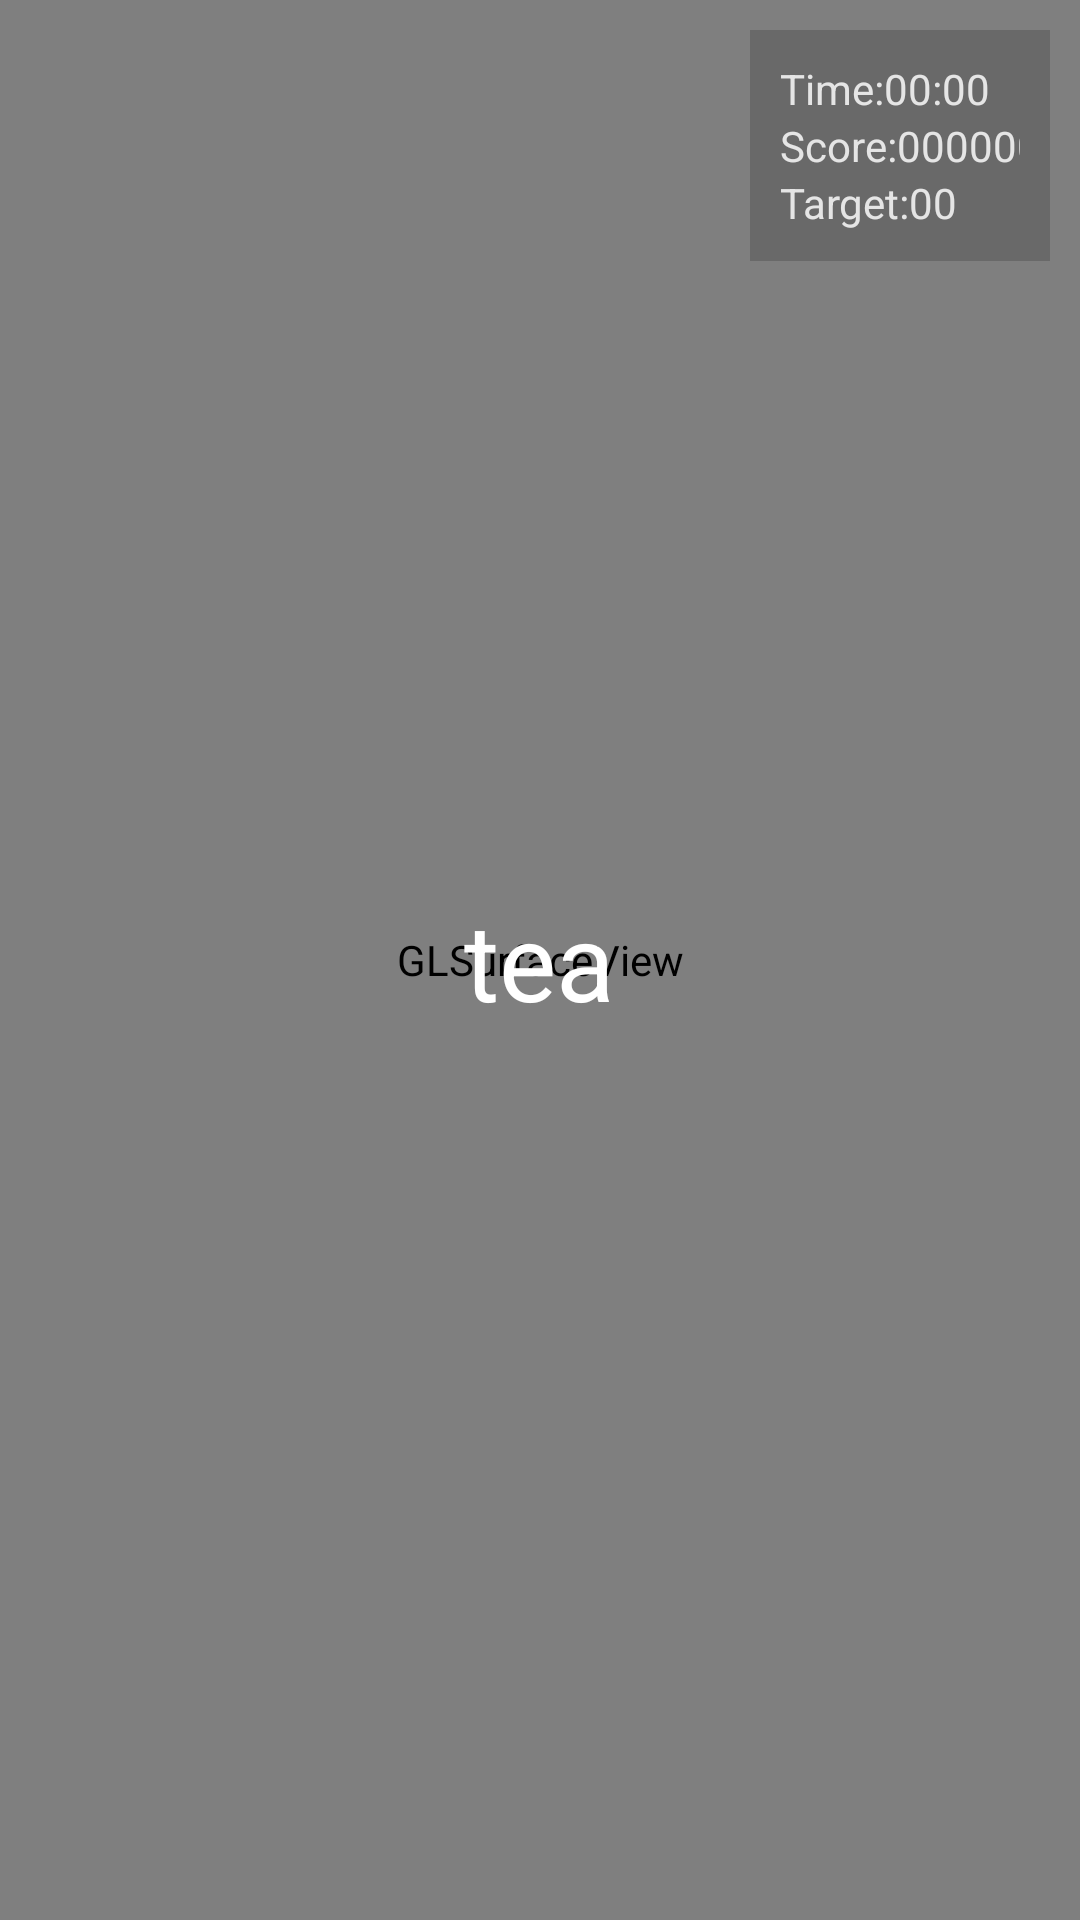

Reconstruct the res/layout file that produces this screen, plus the resources it refers to.
<!-- AndroidManifest.xml: application theme AppTheme.NoActionBar -->
<!-- res/layout/layout.xml -->
<?xml version="1.0" encoding="utf-8"?>
<RelativeLayout xmlns:android="http://schemas.android.com/apk/res/android"
    xmlns:app="http://schemas.android.com/apk/res-auto"
    xmlns:tools="http://schemas.android.com/tools"
    android:layout_width="match_parent"
    android:layout_height="match_parent"
    android:fitsSystemWindows="true">


    <android.opengl.GLSurfaceView
        android:layout_width="match_parent"
        android:layout_height="match_parent"
        android:layout_alignParentTop="true"
        android:layout_alignParentLeft="true"
        android:layout_alignParentStart="true"
        android:id="@+id/GLsf" />

    <TextView
        android:text="tea"
        android:layout_width="wrap_content"
        android:layout_height="wrap_content"
        android:layout_centerVertical="true"
        android:layout_centerHorizontal="true"
        android:id="@+id/Warn"
        android:textAppearance="@style/TextAppearance.AppCompat"
        android:textSize="36sp"
        android:textColor="@android:color/background_light" />

    <LinearLayout
        android:orientation="vertical"
        android:layout_width="100dp"
        android:layout_height="wrap_content"
        android:layout_alignParentTop="true"
        android:layout_alignParentEnd="true"
        android:background="@color/cardview_shadow_start_color"
        android:alpha="0.8"
        android:layout_margin="10dp"
        android:padding="10dp">

        <TextView
            android:text="Time:00:00"
            android:layout_height="wrap_content"
            android:id="@+id/TimeView"
            android:textColor="@android:color/background_light"
            android:layout_alignParentTop="true"
            android:layout_alignStart="@+id/Warn"
            android:layout_weight="1"
            android:layout_width="100dp" />

        <TextView
            android:text="Score:000000"
            android:layout_width="100dp"
            android:layout_height="wrap_content"
            android:id="@+id/Score"
            android:textColor="@android:color/background_light"
            android:layout_alignParentTop="true"
            android:layout_alignParentEnd="true"
            android:layout_weight="1" />

        <TextView
            android:text="Target:00"
            android:layout_width="100dp"
            android:layout_height="wrap_content"
            android:id="@+id/TargetAmount"
            android:textColor="@android:color/background_light"
            android:layout_alignParentTop="true"
            android:layout_alignParentStart="true"
            android:layout_weight="1" />

    </LinearLayout>

    <ProgressBar
        android:id="@+id/skll_skbar"
        style="?android:attr/progressBarStyleHorizontal"
        android:layout_width="match_parent"
        android:layout_height="wrap_content"
        android:layout_above="@+id/mb_skbar"
        android:layout_marginEnd="100dp"
        android:layout_marginStart="20dp"
        android:max="5"
        android:maxHeight="5dp"
        android:minHeight="3dp"
        android:progressDrawable="@drawable/seekbarbg" />

    <ProgressBar
        android:id="@+id/mb_skbar"
        style="?android:attr/progressBarStyleHorizontal"
        android:layout_width="match_parent"
        android:layout_height="wrap_content"
        android:layout_alignParentBottom="true"
        android:layout_marginBottom="5dp"
        android:layout_marginEnd="20dp"
        android:layout_marginStart="20dp"
        android:max="6"
        android:progressDrawable="@drawable/seekbar_mbbg" />

</RelativeLayout>
<!-- resources referenced by this layout -->
<resources>
  <style name="AppTheme.NoActionBar">
          <item name="windowActionBar">false</item>
          <item name="windowNoTitle">true</item>
          <item name="android:statusBarColor">@color/cardview_dark_background</item>
      </style>
</resources>
